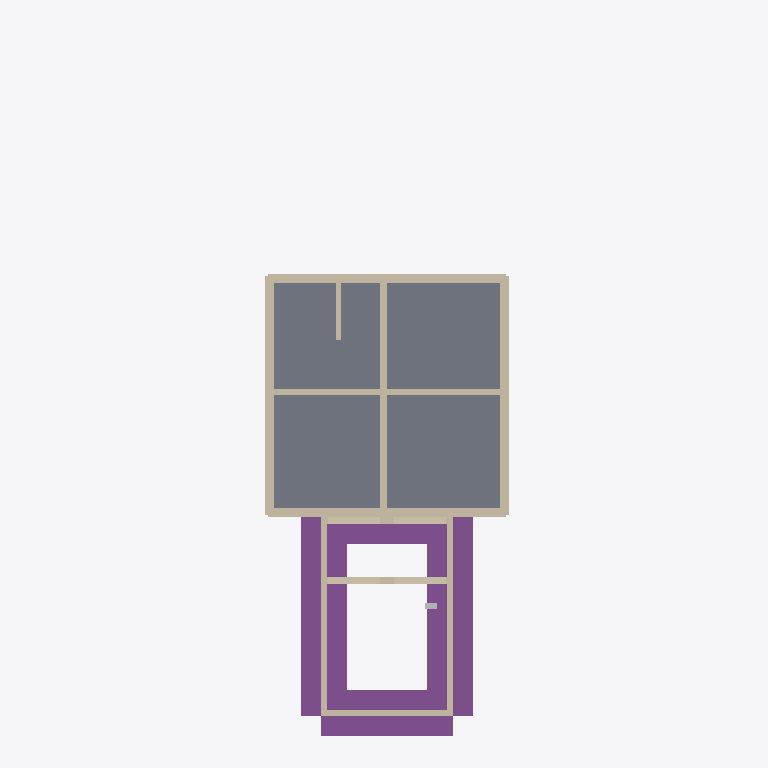
Plan cut of the same IFC building model at storey 'Sunken Garden Floor' (level -2.65 m, cut at -1.25 m), seen from above with north up, elements coloured by IFC class: 22 walls (beige), 4 footings (purple), 1 slab (grey), 1 other element (light grey). Cut surfaces are drawn darker.
Extent 11.5 m × 32.7 m × 12.6 m (x, y, z). Storeys (9): Basement at -2.74 m; Sunken Garden Floor at -2.65 m; Main Floor at 0.00 m; Garage Level at 0.00 m; Porch Floor at 0.00 m; Level 0 at 0.00 m; Second Floor at 2.74 m; Deck Floor at 2.74 m; Attic Floor at 5.49 m. Elements (383): 198 IfcBeam, 146 IfcWall, 15 IfcRoof, 11 IfcSlab, 6 IfcBuildingElementProxy, 4 IfcFooting, 3 IfcDoor.

HEADER;
FILE_DESCRIPTION(('ViewDefinition [CoordinationView]'),'2;1');
FILE_NAME('','2026-01-19T23:45:20',(''),(''),'IfcOpenShell 0.8.4-e8eb5e4','IfcOpenShell 0.8.4-e8eb5e4','');
FILE_SCHEMA(('IFC4'));
ENDSEC;
DATA;
#1=IFCPROJECT('2GA2imoQXCqxuTpkRU9gQK',$,'ifcPlot - Catlin House',$,$,$,$,(#10),#5);
#12=IFCSITE('1fZ3e7ljT3$ghAf3FmJHN1',$,'Site',$,$,#18,$,$,$,$,$,$,$,$);
#118=IFCBUILDING('3pPChloCXDqewMBJH5IP9w',$,'House',$,$,#124,$,$,$,$,$,$);
#125=IFCBUILDING('1hczoisvrBVRZ_8s0zw2ra',$,'Garage',$,$,#130,$,$,$,$,$,$);
#131=IFCBUILDING('3SFOnp4ZzD8PgcDmGa9j28',$,'Porch + Sunken Garden',$,$,#136,$,$,$,$,$,$);
#137=IFCBUILDING('0Tfb2czvH7SAid6CCDC4Un',$,'Breezeway (placeholder)',$,$,#142,$,$,$,$,$,$);
#143=IFCBUILDINGSTOREY('2kxkRAWWX22vrm7RgdB1lU',$,'Basement',$,$,#149,$,$,$,-2.7432);
#150=IFCBUILDINGSTOREY('3zqmEqWqb2kgkODDLg59o8',$,'Main Floor',$,$,#155,$,$,$,0.0);
#156=IFCBUILDINGSTOREY('0jDyaZ4BrCDurWuNKZUZo2',$,'Second Floor',$,$,#161,$,$,$,2.7432);
#162=IFCBUILDINGSTOREY('2ut3J40$L8fwkfA9y6dz5L',$,'Attic Floor',$,$,#167,$,$,$,5.4864);
#168=IFCBUILDINGSTOREY('10ozLU$Bz3NuFAGadQzSPE',$,'Garage Level',$,$,#174,$,$,$,0.0);
#175=IFCBUILDINGSTOREY('1Gz_m6QfD6FvwtUMS5PVXl',$,'Sunken Garden Floor',$,$,#181,$,$,$,-2.6543);
#182=IFCBUILDINGSTOREY('1sKR886Jj98AKICDSAdX1O',$,'Porch Floor',$,$,#187,$,$,$,0.0);
#188=IFCBUILDINGSTOREY('1EbM$Lgsj1dQcwWGhlz9UA',$,'Deck Floor',$,$,#193,$,$,$,2.7432);
#194=IFCBUILDINGSTOREY('3YS9GCJSHFZ9FBTdlnPvDx',$,'Level 0',$,$,#200,$,$,$,0.0);
#477=IFCSLAB('0PqPCfU_HEC93QR9xz6WE4',$,'House Basement Slab',$,$,#489,#484,$,.FLOOR.);
#17571=IFCFOOTING('0Oz5OKEcH209M0HTm5wwmn',$,'Sunken Garden West Wall Footing',$,$,#17587,#17582,$,.STRIP_FOOTING.);
#17605=IFCFOOTING('2PGXW9$0jCGPNZmVtk$Uuz',$,'Sunken Garden East Wall Footing',$,$,#17621,#17616,$,.STRIP_FOOTING.);
#17537=IFCFOOTING('0es0dQp3fBgvB0oxYimrf0',$,'Sunken Garden South Wall Footing',$,$,#17553,#17548,$,.STRIP_FOOTING.);
#17503=IFCFOOTING('1HCrIBrtfD7Qdbp5Jo506z',$,'Sunken Garden North Wall Footing',$,$,#17519,#17514,$,.STRIP_FOOTING.);
#204=IFCWALL('1xa$PRwdnEmRSjxlYQEoij',$,'House Basement Wall 1',$,$,#220,#221,$,$);
#239=IFCWALL('0ktxIl5nH9QgcTFWHTpFLf',$,'House Basement Wall 3',$,$,#254,#255,$,$);
#418=IFCWALL('2yCB9Kns9E7vaY2VAAVkJz',$,'House Basement Center Wall (N-S)',$,$,#433,#434,$,$);
#222=IFCWALL('2cLbSl8SD9YxLzafnG5mcE',$,'House Basement Wall 2',$,$,#237,#238,$,$);
#256=IFCWALL('01MZ6Qknj0gxO3yJFmSBJF',$,'House Basement Wall 4',$,$,#271,#272,$,$);
#435=IFCWALL('03BHv$CsD8jQ$FcTxyVSlG',$,'House Basement Center Wall (E-W)',$,$,#450,#451,$,$);
#17748=IFCWALL('1k8dODQyb7vwn9vdA4IGDt',$,'Sunken Garden Porch North Arch Wall (Lower)',$,$,#17768,#17763,$,$);
#17790=IFCWALL('1zquBimQP819c3JIENk3pJ',$,'Sunken Garden Porch South Arch Wall (Lower)',$,$,#17810,#17805,$,$);
#17639=IFCWALL('0BzgyDc6P3Jg9PZ__Dv$cM',$,'Sunken Garden East Wall (Open Zone)',$,$,#17655,#17650,$,$);
#17622=IFCWALL('3KGONunALCf8LNpaaU33NY',$,'Sunken Garden West Wall (Open Zone)',$,$,#17638,#17633,$,$);
#17731=IFCWALL('04KOpTFjv1KxPlAjY8Io1W',$,'Sunken Garden South Wall (Retaining)',$,$,#17747,#17742,$,$);
#324=IFCWALL('2JLYXS3J117eIeXk$E01XV',$,'House Basement Exterior XPS L2 2',$,$,#339,#340,$,$);
#392=IFCWALL('2F529AZkLFRfv7Gek9sqGp',$,'House Basement Exterior XPS L2 4',$,$,#407,#408,$,$);
#17675=IFCWALL('2YFRJazfT4NRYtiE68$iS2',$,'Sunken Garden East Wall (Porch Box)',$,$,#17693,#17688,$,$);
#17656=IFCWALL('0$qH8K2E9E$ejyZCK1nxjp',$,'Sunken Garden West Wall (Porch Box)',$,$,#17674,#17669,$,$);
#452=IFCWALL('1G2HCLXMr84PtrU_HD3rOM',$,'House Basement Stair Side Wall (8")',$,$,#467,#468,$,$);
#307=IFCWALL('3_Hm5fPtT1ieRT5zWTZica',$,'House Basement Exterior XPS L1 2',$,$,#322,#323,$,$);
#375=IFCWALL('3tIKM6MKPFWv3wFalnrPq$',$,'House Basement Exterior XPS L1 4',$,$,#390,#391,$,$);
#273=IFCWALL('0ItpFpKab6gefYplxGq0pE',$,'House Basement Exterior XPS L1 1',$,$,#288,#289,$,$);
#290=IFCWALL('0jh5ReomPDY9RJWovacR5V',$,'House Basement Exterior XPS L2 1',$,$,#305,#306,$,$);
#341=IFCWALL('2b0DmP$1PFQepxS9TKcqkM',$,'House Basement Exterior XPS L1 3',$,$,#356,#357,$,$);
#358=IFCWALL('0gE9o1a8XBoRE6kI7blqt6',$,'House Basement Exterior XPS L2 3',$,$,#373,#374,$,$);
#18644=IFCBUILDINGELEMENTPROXY('02S4YdNQb1gusf8imV1iD4',$,'Scale Figure (1.75m)',$,$,#18660,#18655,$,$);
ENDSEC;
